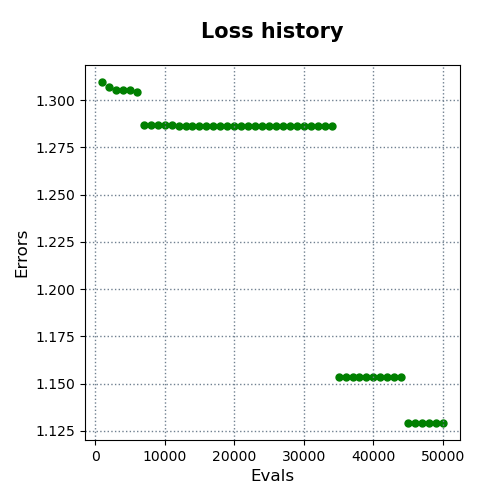

Values plotted in this chart, from the file beside it:
evals, errors
1000, 1.31
2000, 1.307
3000, 1.305
4000, 1.305
5000, 1.305
6000, 1.304
7000, 1.287
8000, 1.287
9000, 1.287
10000, 1.287
11000, 1.287
12000, 1.286
13000, 1.286
14000, 1.286
15000, 1.286
16000, 1.286
17000, 1.286
18000, 1.286
19000, 1.286
20000, 1.286
21000, 1.286
22000, 1.286
23000, 1.286
24000, 1.286
25000, 1.286
26000, 1.286
27000, 1.286
28000, 1.286
29000, 1.286
30000, 1.286
31000, 1.286
32000, 1.286
33000, 1.286
34000, 1.286
35000, 1.154
36000, 1.154
37000, 1.154
38000, 1.154
39000, 1.154
40000, 1.154
41000, 1.154
42000, 1.154
43000, 1.154
44000, 1.154
45000, 1.129
46000, 1.129
47000, 1.129
48000, 1.129
49000, 1.129
50000, 1.129
